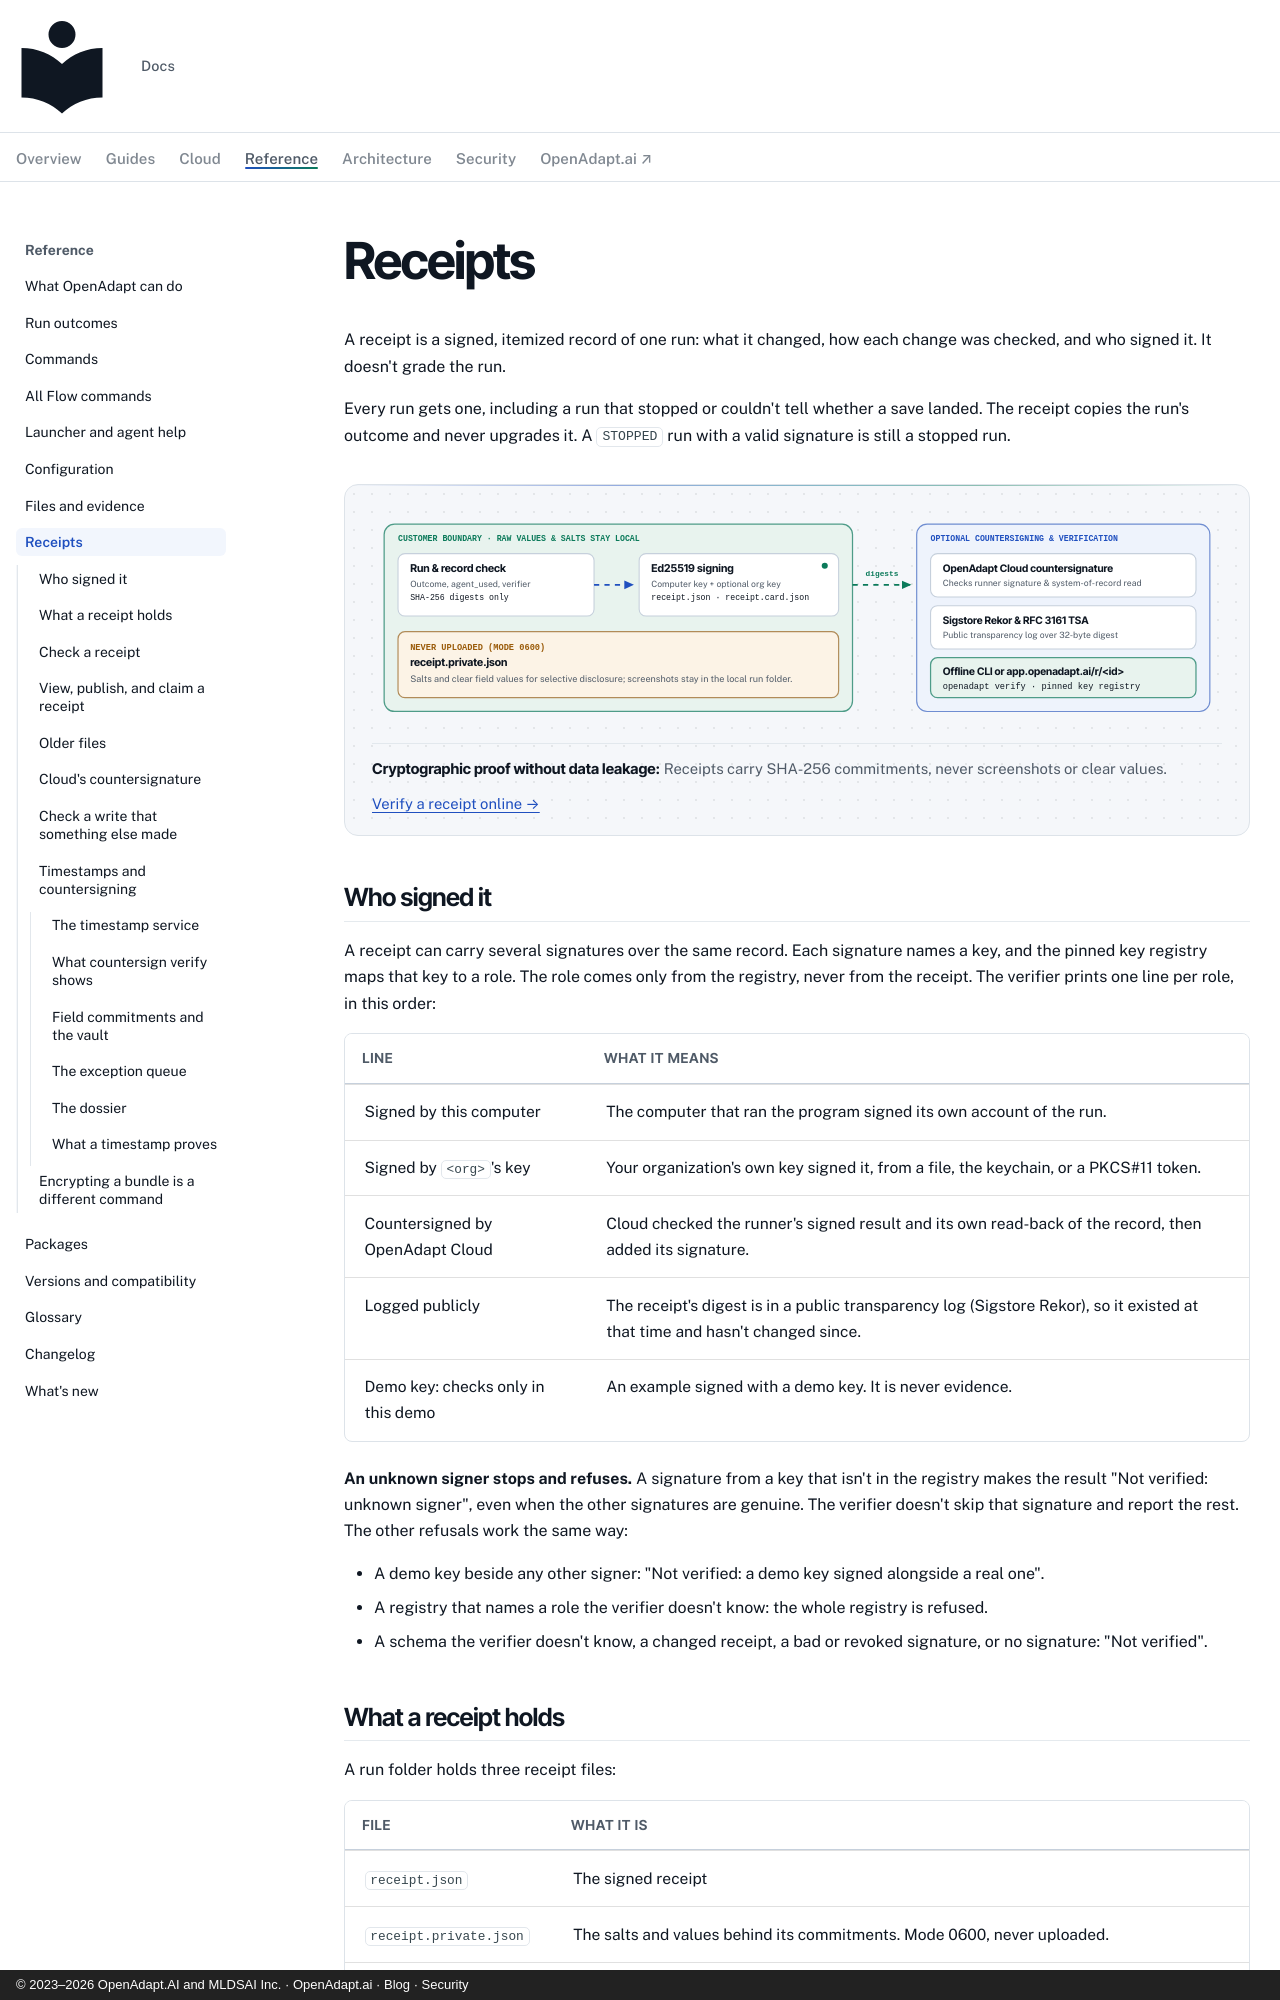

repository: OpenAdaptAI/openadapt-ops · page: reference/receipts/index.html · generator: mkdocs · copyright: © 2023–2026 OpenAdapt.AI and MLDSAI Inc. · OpenAdapt.ai · Blog · Security

---
description: >-
  What a receipt is, who can sign one, how to check, view, publish, and claim
  it, and how to timestamp, countersign, and disclose its fields.
---

# Receipts

A receipt is a signed, itemized record of one run: what it changed, how each
change was checked, and who signed it. It doesn't grade the run.

Every run gets one, including a run that stopped or couldn't tell whether a
save landed. The receipt copies the run's outcome and never upgrades it. A
`STOPPED` run with a valid signature is still a stopped run.

<figure class="oa-diagram-frame">
<svg viewBox="0 0 980 245" role="img" aria-labelledby="oa-rcpt-title oa-rcpt-desc">
  <title id="oa-rcpt-title">Ed25519 receipt signing and trust boundary</title>
  <desc id="oa-rcpt-desc">Inside the customer boundary, the runner writes salted commitments and signs receipt.json with the local computer key and optional organization key while keeping receipt.private.json local (mode 0600). Across the boundary, only digests and public fields flow to OpenAdapt Cloud for optional countersignature, Sigstore Rekor transparency logging, and online verification at app.openadapt.ai/r/id.</desc>
  <defs>
    <marker id="rcpt-arr" viewBox="0 0 10 10" refX="9" refY="5" markerWidth="6.5" markerHeight="6.5" orient="auto">
      <path d="M0,1 L9,5 L0,9 z" class="oa-svg-arrow-accent"/>
    </marker>
    <marker id="rcpt-arr-v" viewBox="0 0 10 10" refX="9" refY="5" markerWidth="6.5" markerHeight="6.5" orient="auto">
      <path d="M0,1 L9,5 L0,9 z" class="oa-svg-arrow-verified"/>
    </marker>
  </defs>

  <!-- Customer Boundary -->
  <rect x="14" y="14" width="540" height="216" rx="12" class="oa-svg-panel-verified"/>
  <text x="30" y="34" font-size="9.5" class="oa-svg-verified-txt">CUSTOMER BOUNDARY · RAW VALUES &amp; SALTS STAY LOCAL</text>

  <g class="oa-svg-node">
    <rect x="30" y="48" width="226" height="72" rx="8" class="oa-svg-panel"/>
    <text x="44" y="69" font-size="12.5" class="oa-svg-title">Run &amp; record check</text>
    <text x="44" y="86" font-size="10" class="oa-svg-muted">Outcome, agent_used, verifier</text>
    <text x="44" y="102" font-size="9.5" class="oa-svg-mono">SHA-256 digests only</text>
  </g>
  <path d="M256,84 L302,84" class="oa-svg-line-accent oa-svg-flow" marker-end="url(#rcpt-arr)"/>

  <g class="oa-svg-node">
    <rect x="308" y="48" width="230" height="72" rx="8" class="oa-svg-panel"/>
    <circle cx="522" cy="62" r="3.5" class="oa-svg-gate-dot oa-svg-dot-verified"/>
    <text x="322" y="69" font-size="12.5" class="oa-svg-title">Ed25519 signing</text>
    <text x="322" y="86" font-size="10" class="oa-svg-muted">Computer key + optional org key</text>
    <text x="322" y="102" font-size="9.5" class="oa-svg-mono">receipt.json · receipt.card.json</text>
  </g>

  <g class="oa-svg-node">
    <rect x="30" y="138" width="508" height="76" rx="8" class="oa-svg-panel-warn"/>
    <text x="44" y="159" font-size="10" class="oa-svg-warn-txt">NEVER UPLOADED (MODE 0600)</text>
    <text x="44" y="178" font-size="12.5" class="oa-svg-title">receipt.private.json</text>
    <text x="44" y="196" font-size="10.5" class="oa-svg-muted">Salts and clear field values for selective disclosure; screenshots stay in the local run folder.</text>
  </g>

  <!-- Boundary crossing arrow -->
  <path d="M554,84 L622,84" class="oa-svg-line-verified oa-svg-flow" marker-end="url(#rcpt-arr-v)"/>
  <text x="588" y="74" text-anchor="middle" font-size="9" class="oa-svg-verified-txt">digests</text>

  <!-- External Verification & Countersigning -->
  <rect x="628" y="14" width="338" height="216" rx="12" class="oa-svg-panel-link"/>
  <text x="644" y="34" font-size="9.5" class="oa-svg-accent">OPTIONAL COUNTERSIGNING &amp; VERIFICATION</text>

  <g class="oa-svg-node">
    <rect x="644" y="48" width="306" height="50" rx="8" class="oa-svg-panel"/>
    <text x="658" y="69" font-size="12" class="oa-svg-title">OpenAdapt Cloud countersignature</text>
    <text x="658" y="85" font-size="10" class="oa-svg-muted">Checks runner signature &amp; system-of-record read</text>
  </g>
